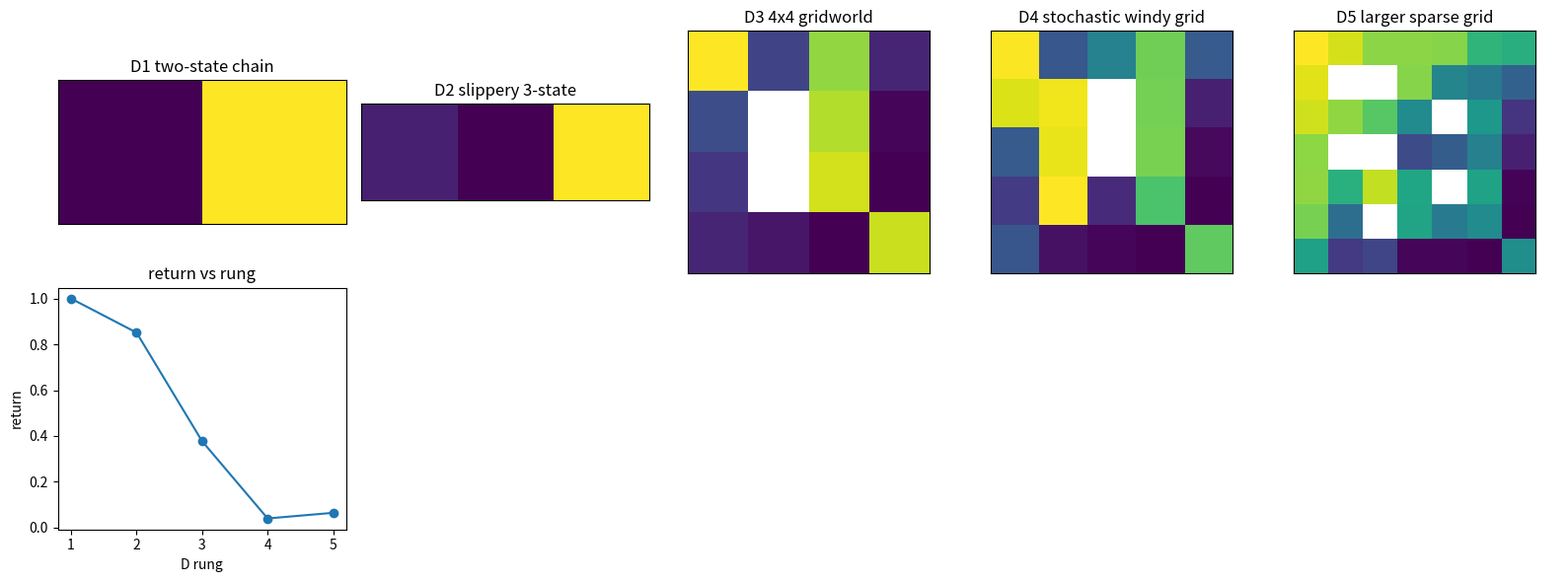

The script that saved this image:

import math
import random
import numpy as np
import matplotlib.pyplot as plt

SEED = 1119
random.seed(SEED)
np.random.seed(SEED)


def discounted_return(rewards, gamma=0.9):
    total = 0.0
    power = 1.0
    for reward in rewards:
        total = total + power * float(reward)
        power = power * gamma
    return total


lesson_rewards = [1, 0, 2]
lesson_gamma = 0.9
lesson_return = discounted_return(lesson_rewards, lesson_gamma)
assert abs(lesson_return - 2.62) < 1e-12


ACTIONS = [0, 1, 2, 3]
ACTION_NAMES = ["up", "right", "down", "left"]
DELTAS = {
    0: (-1, 0),
    1: (0, 1),
    2: (1, 0),
    3: (0, -1),
}


def make_grid_env(name, height, width, start, goal, walls=None, slip=0.0, wind=None, sparse=True, horizon=35, obs_noise=0.0):
    walls = set(walls or [])
    wind = wind or {}
    states = []
    state_index = {}
    for row in range(height):
        for col in range(width):
            cell = (row, col)
            if cell not in walls:
                state_index[cell] = len(states)
                states.append(cell)
    env = {
        "name": name,
        "height": height,
        "width": width,
        "start": start,
        "goal": goal,
        "walls": walls,
        "slip": float(slip),
        "wind": wind,
        "sparse": bool(sparse),
        "horizon": int(horizon),
        "states": states,
        "state_index": state_index,
        "n_states": len(states),
        "n_actions": 4,
        "obs_noise": float(obs_noise),
    }
    return env


def step_cell(env, cell, action, rng):
    actual = int(action)
    if rng.random() < env["slip"]:
        actual = int(rng.integers(0, 4))
    row_delta, col_delta = DELTAS[actual]
    row = cell[0] + row_delta
    col = cell[1] + col_delta
    pushed = env["wind"].get((cell[0], cell[1]), (0, 0))
    row = row + pushed[0]
    col = col + pushed[1]
    candidate = (max(0, min(env["height"] - 1, row)), max(0, min(env["width"] - 1, col)))
    if candidate in env["walls"]:
        candidate = cell
    reward = -0.02
    done = candidate == env["goal"]
    if done:
        reward = 1.0
    if not env["sparse"]:
        distance = abs(candidate[0] - env["goal"][0]) + abs(candidate[1] - env["goal"][1])
        reward = reward - 0.01 * distance
    return candidate, reward, done


def transition_table(env):
    n_states = env["n_states"]
    n_actions = env["n_actions"]
    transitions = np.zeros((n_states, n_actions, n_states), dtype=float)
    rewards = np.zeros((n_states, n_actions, n_states), dtype=float)
    rng = np.random.default_rng(SEED + env["n_states"])
    samples = 80
    for state_id, cell in enumerate(env["states"]):
        for action in range(n_actions):
            for _ in range(samples):
                next_cell, reward, done = step_cell(env, cell, action, rng)
                next_id = env["state_index"][next_cell]
                transitions[state_id, action, next_id] = transitions[state_id, action, next_id] + 1.0
                rewards[state_id, action, next_id] = rewards[state_id, action, next_id] + reward
            total = transitions[state_id, action].sum()
            mask = transitions[state_id, action] > 0
            rewards[state_id, action, mask] = rewards[state_id, action, mask] / transitions[state_id, action, mask]
            transitions[state_id, action] = transitions[state_id, action] / total
    return transitions, rewards


def build_f12_env_ladder():
    ladder = [
        make_grid_env("D1 two-state chain", 1, 2, (0, 0), (0, 1), horizon=6, sparse=False),
        make_grid_env("D2 slippery 3-state", 1, 3, (0, 0), (0, 2), slip=0.15, horizon=10, sparse=False),
        make_grid_env("D3 4x4 gridworld", 4, 4, (0, 0), (3, 3), walls={(1, 1), (2, 1)}, horizon=25, sparse=False),
        make_grid_env("D4 stochastic windy grid", 5, 5, (0, 0), (4, 4), walls={(1, 2), (2, 2)}, slip=0.2, wind={(3, 1): (-1, 0), (3, 2): (-1, 0)}, horizon=35, sparse=False),
        make_grid_env("D5 larger sparse grid", 7, 7, (0, 0), (6, 6), walls={(1, 1), (1, 2), (2, 4), (3, 1), (3, 2), (4, 4), (5, 2)}, slip=0.25, wind={(5, 3): (-1, 0)}, horizon=45, sparse=True),
    ]
    assert len(ladder) == 5
    assert [env["n_states"] for env in ladder] == [2, 3, 14, 23, 42]
    return ladder


def greedy_rollout(env, policy, episodes=20):
    rng = np.random.default_rng(SEED + env["height"] + env["width"])
    returns = []
    paths = []
    for episode in range(episodes):
        cell = env["start"]
        rewards = []
        path = [cell]
        for step in range(env["horizon"]):
            state_id = env["state_index"][cell]
            action = int(policy[state_id])
            cell, reward, done = step_cell(env, cell, action, rng)
            rewards.append(reward)
            path.append(cell)
            if done:
                break
        returns.append(discounted_return(rewards, lesson_gamma))
        paths.append(path)
    return float(np.mean(returns)), paths[-1]


def plot_grid_values(ax, env, values, title):
    grid = np.full((env["height"], env["width"]), np.nan)
    for cell, idx in env["state_index"].items():
        grid[cell] = values[idx]
    image = ax.imshow(grid, cmap="viridis")
    ax.set_title(title)
    ax.set_xticks([])
    ax.set_yticks([])
    return image



def soft_policy_update(q_values, alpha=0.2):
    scaled = np.asarray(q_values, dtype=float) / alpha
    shifted = scaled - np.max(scaled)
    weights = np.exp(shifted)
    policy = weights / weights.sum()
    soft_value = alpha * (np.log(np.exp(shifted).sum()) + np.max(scaled))
    entropy = -float(np.sum(policy * np.log(policy + 1e-12)))
    return policy, float(soft_value), entropy


q_values = np.array([1.0, 1.8])
policy, soft_value, entropy = soft_policy_update(q_values, alpha=0.2)
print("policy", np.round(policy, 6), "soft value", round(soft_value, 6), "entropy", round(entropy, 6))
assert abs(lesson_return - 2.62) < 1e-12
assert np.allclose(policy, np.array([0.01798621, 0.98201379]), atol=1e-6)
assert abs(soft_value - 1.803629) < 1e-6



def soft_value_iteration(env, alpha=0.2, gamma=0.9, iterations=80):
    transitions, rewards = transition_table(env)
    q_values = np.zeros((env["n_states"], env["n_actions"]))
    for _ in range(iterations):
        soft_values = np.array([soft_policy_update(q_values[state], alpha)[1] for state in range(env["n_states"])])
        next_q = np.zeros_like(q_values)
        for state in range(env["n_states"]):
            for action in range(env["n_actions"]):
                target = rewards[state, action] + gamma * soft_values
                next_q[state, action] = np.sum(transitions[state, action] * target)
        q_values = next_q
    policies = np.zeros_like(q_values)
    entropies = np.zeros(env["n_states"])
    for state in range(env["n_states"]):
        policies[state], _, entropies[state] = soft_policy_update(q_values[state], alpha)
    greedy_policy = np.argmax(policies, axis=1)
    values = np.max(q_values, axis=1)
    return values, policies, entropies, greedy_policy



ladder = build_f12_env_ladder()
for env in ladder:
    sample_states = env["states"][:5]
    print(env["name"], "states", env["n_states"], "actions", env["n_actions"], "sample", sample_states)



results = []
artifacts = []
for env in ladder:
    values, policies, entropies, greedy_policy = soft_value_iteration(env, alpha=0.2)
    mean_return, path = greedy_rollout(env, greedy_policy)
    results.append({"rung": env["name"], "return": mean_return, "entropy": float(np.mean(entropies))})
    artifacts.append((env, entropies, path))
print("rung | return | mean_entropy")
for row in results:
    print(row["rung"], round(row["return"], 3), round(row["entropy"], 3))



fig, axes = plt.subplots(2, 5, figsize=(16, 6))
for col, (env, entropies, path) in enumerate(artifacts):
    plot_grid_values(axes[0, col], env, entropies, env["name"])
axes[1, 0].plot([idx + 1 for idx in range(len(results))], [row["return"] for row in results], marker="o")
axes[1, 0].set_title("return vs rung")
axes[1, 0].set_xlabel("D rung")
axes[1, 0].set_ylabel("return")
for ax in axes[1, 1:]:
    ax.axis("off")
plt.tight_layout()



d5 = ladder[-1]
transitions, rewards = transition_table(d5)
immediate_policy = np.argmax(np.sum(transitions * rewards, axis=2), axis=1)
wrong_return, _ = greedy_rollout(d5, immediate_policy)
values, policies, entropies, soft_policy = soft_value_iteration(d5, alpha=0.2)
fixed_return, _ = greedy_rollout(d5, soft_policy)
print("wrong immediate reward policy", round(wrong_return, 3))
print("fixed soft return policy", round(fixed_return, 3))
